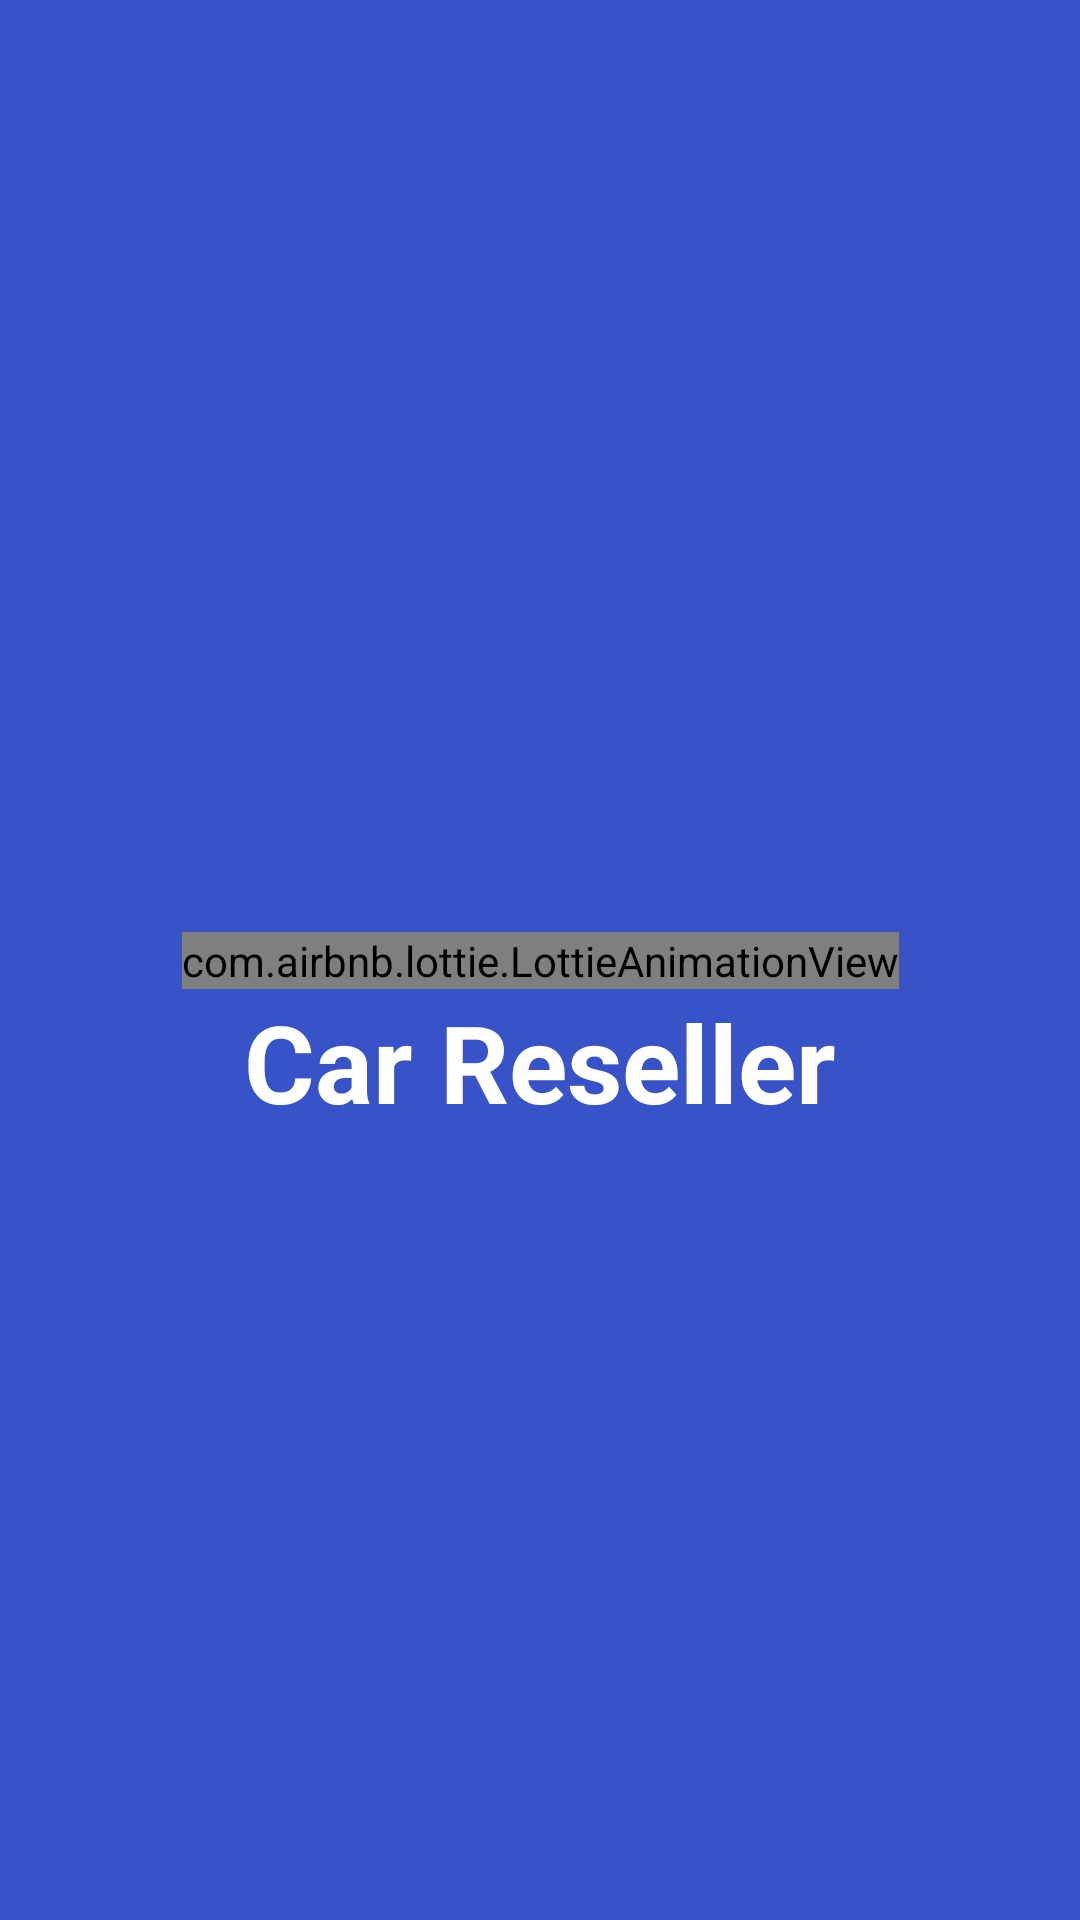

This screen was rendered from an Android layout file. Write that file and the resources it references.
<!-- AndroidManifest.xml: activity theme Theme.AppCompat.Light.NoActionBar.FullScreen -->
<!-- res/layout/activity_splash_screen.xml -->
<?xml version="1.0" encoding="utf-8"?>
<androidx.constraintlayout.widget.ConstraintLayout xmlns:android="http://schemas.android.com/apk/res/android"
                                                   xmlns:app="http://schemas.android.com/apk/res-auto"
                                                   android:layout_width="match_parent"
                                                   android:layout_height="match_parent"
                                                   android:background="@color/colorPrimary">

    <com.airbnb.lottie.LottieAnimationView
            android:id="@+id/lav_car"
            android:layout_width="wrap_content"
            android:layout_height="wrap_content"
            android:adjustViewBounds="true"
            android:cropToPadding="true"
            android:scaleType="centerCrop"
            app:lottie_fileName="car_animation.json"
            app:lottie_autoPlay="true"
            app:lottie_loop="true" app:layout_constraintTop_toTopOf="parent" android:layout_marginTop="8dp"
            app:layout_constraintEnd_toEndOf="parent"
            app:layout_constraintStart_toStartOf="parent" android:layout_marginBottom="8dp"
            app:layout_constraintBottom_toBottomOf="parent"/>
    <TextView
            android:text="@string/app_name"
            android:layout_width="wrap_content"
            android:layout_height="wrap_content"
            android:id="@+id/tv_title" android:layout_marginEnd="8dp"
            app:layout_constraintTop_toBottomOf="@+id/lav_car" app:layout_constraintEnd_toEndOf="parent"
            android:layout_marginRight="8dp" app:layout_constraintStart_toStartOf="parent"
            android:layout_marginLeft="8dp" android:layout_marginStart="8dp"
            android:textColor="@android:color/white"
            android:textSize="36sp"
            android:textStyle="bold"
    />

</androidx.constraintlayout.widget.ConstraintLayout>
<!-- resources referenced by this layout -->
<resources>
  <color name="colorPrimary">#3753C7</color>
  <string name="app_name">Car Reseller</string>
  <style name="Theme.AppCompat.Light.NoActionBar.FullScreen" parent="@style/Theme.AppCompat.Light.NoActionBar">
          <item name="android:windowNoTitle">true</item>
          <item name="android:windowActionBar">false</item>
          <item name="android:windowFullscreen">true</item>
          <item name="android:windowContentOverlay">@null</item>
      </style>
</resources>
